Dataset: vgg19_TVT (GitHub, MeganRows/MangroveCNN). Classes: acrostichum aureum, bruguiera cylindrica, bruguiera gymnorhiza, bruguiera sexangula, camptostemon philippensis, ceriops decandra, lumnitzera racemosa, sonneratia alba.

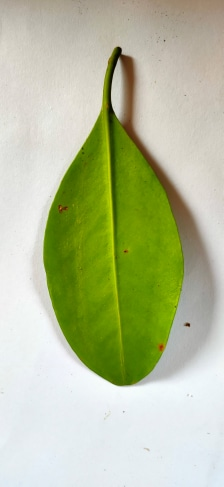
Label: bruguiera gymnorhiza

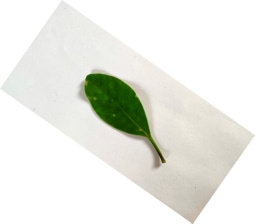
Label: lumnitzera racemosa

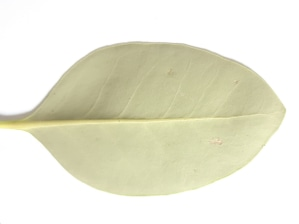
Label: camptostemon philippensis

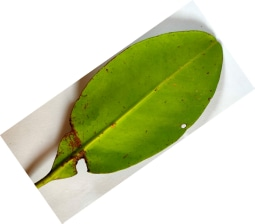
Label: ceriops decandra

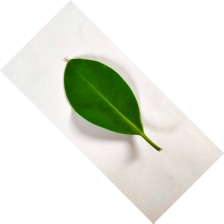
Label: bruguiera cylindrica

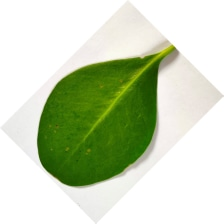
Label: sonneratia alba
